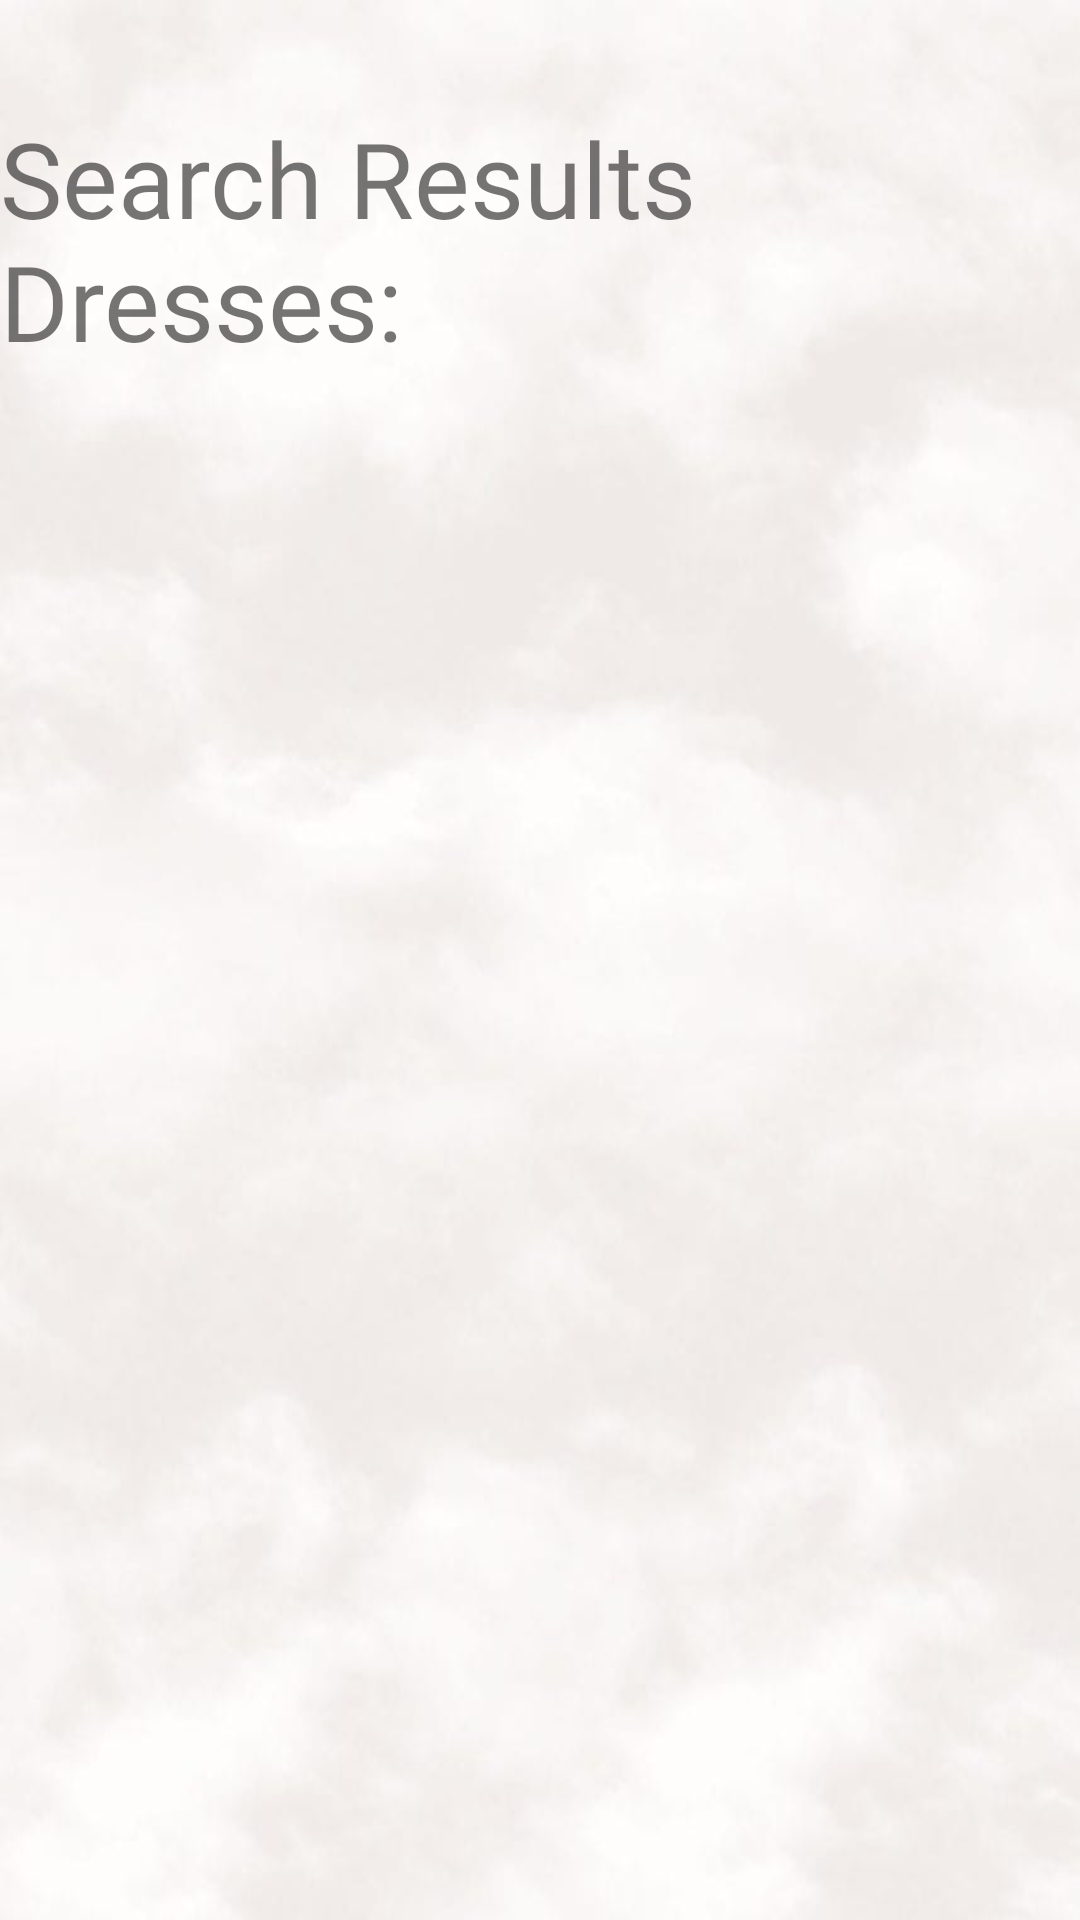

Produce the Android XML layout that renders to this screen, including the resource entries it uses.
<!-- AndroidManifest.xml: application theme Theme.dressMe -->
<!-- res/layout/activity_dress_search_result.xml -->
<?xml version="1.0" encoding="utf-8"?>
<androidx.constraintlayout.widget.ConstraintLayout xmlns:android="http://schemas.android.com/apk/res/android"
    xmlns:app="http://schemas.android.com/apk/res-auto"
    xmlns:tools="http://schemas.android.com/tools"
    android:id="@+id/city"
    android:layout_width="match_parent"
    android:layout_height="match_parent"
    android:layout_gravity="center"
    android:background="@drawable/background_all"
    tools:context="Activities.DressSearchResult">


    <LinearLayout
        android:layout_width="match_parent"
        android:layout_height="match_parent"
        android:layout_marginTop="36dp"
        android:orientation="vertical"
        app:layout_constraintTop_toTopOf="parent"
        tools:layout_editor_absoluteX="41dp">
        <TextView
            android:id="@+id/search_result_dresses"
            android:layout_width="wrap_content"
            android:layout_height="wrap_content"
            android:fontFamily="@font/architects_daughter"
            android:text="Search Results Dresses:"
            android:textSize="35sp" />

        <ListView
            android:id="@+id/supplier_dresses"
            android:layout_width="wrap_content"
            android:layout_height="match_parent">

        </ListView>
    </LinearLayout>


</androidx.constraintlayout.widget.ConstraintLayout>
<!-- resources referenced by this layout -->
<resources>
  <!-- drawable background_all: jpeg bitmap (drawable, 20434 bytes) -->
  <style name="Theme.dressMe" parent="Theme.MaterialComponents.DayNight.DarkActionBar">
          
          <item name="colorPrimary">@color/purple_500</item>
          <item name="colorPrimaryVariant">@color/purple_700</item>
          <item name="colorOnPrimary">@color/white</item>
          
          <item name="colorSecondary">@color/teal_200</item>
          <item name="colorSecondaryVariant">@color/teal_700</item>
          <item name="colorOnSecondary">@color/black</item>
          
          <item name="android:statusBarColor" tools:targetApi="l">?attr/colorPrimaryVariant</item>
          
      </style>
  <!-- not gathered from this repository: default colours our renderer supplied (Android Studio template values) -->
  <color name="purple_500">#FF6200EE</color>
  <color name="purple_700">#FF3700B3</color>
  <color name="teal_200">#FF03DAC5</color>
  <color name="teal_700">#FF018786</color>
  <color name="black">#FF000000</color>
  <color name="white">#FFFFFFFF</color>
</resources>
